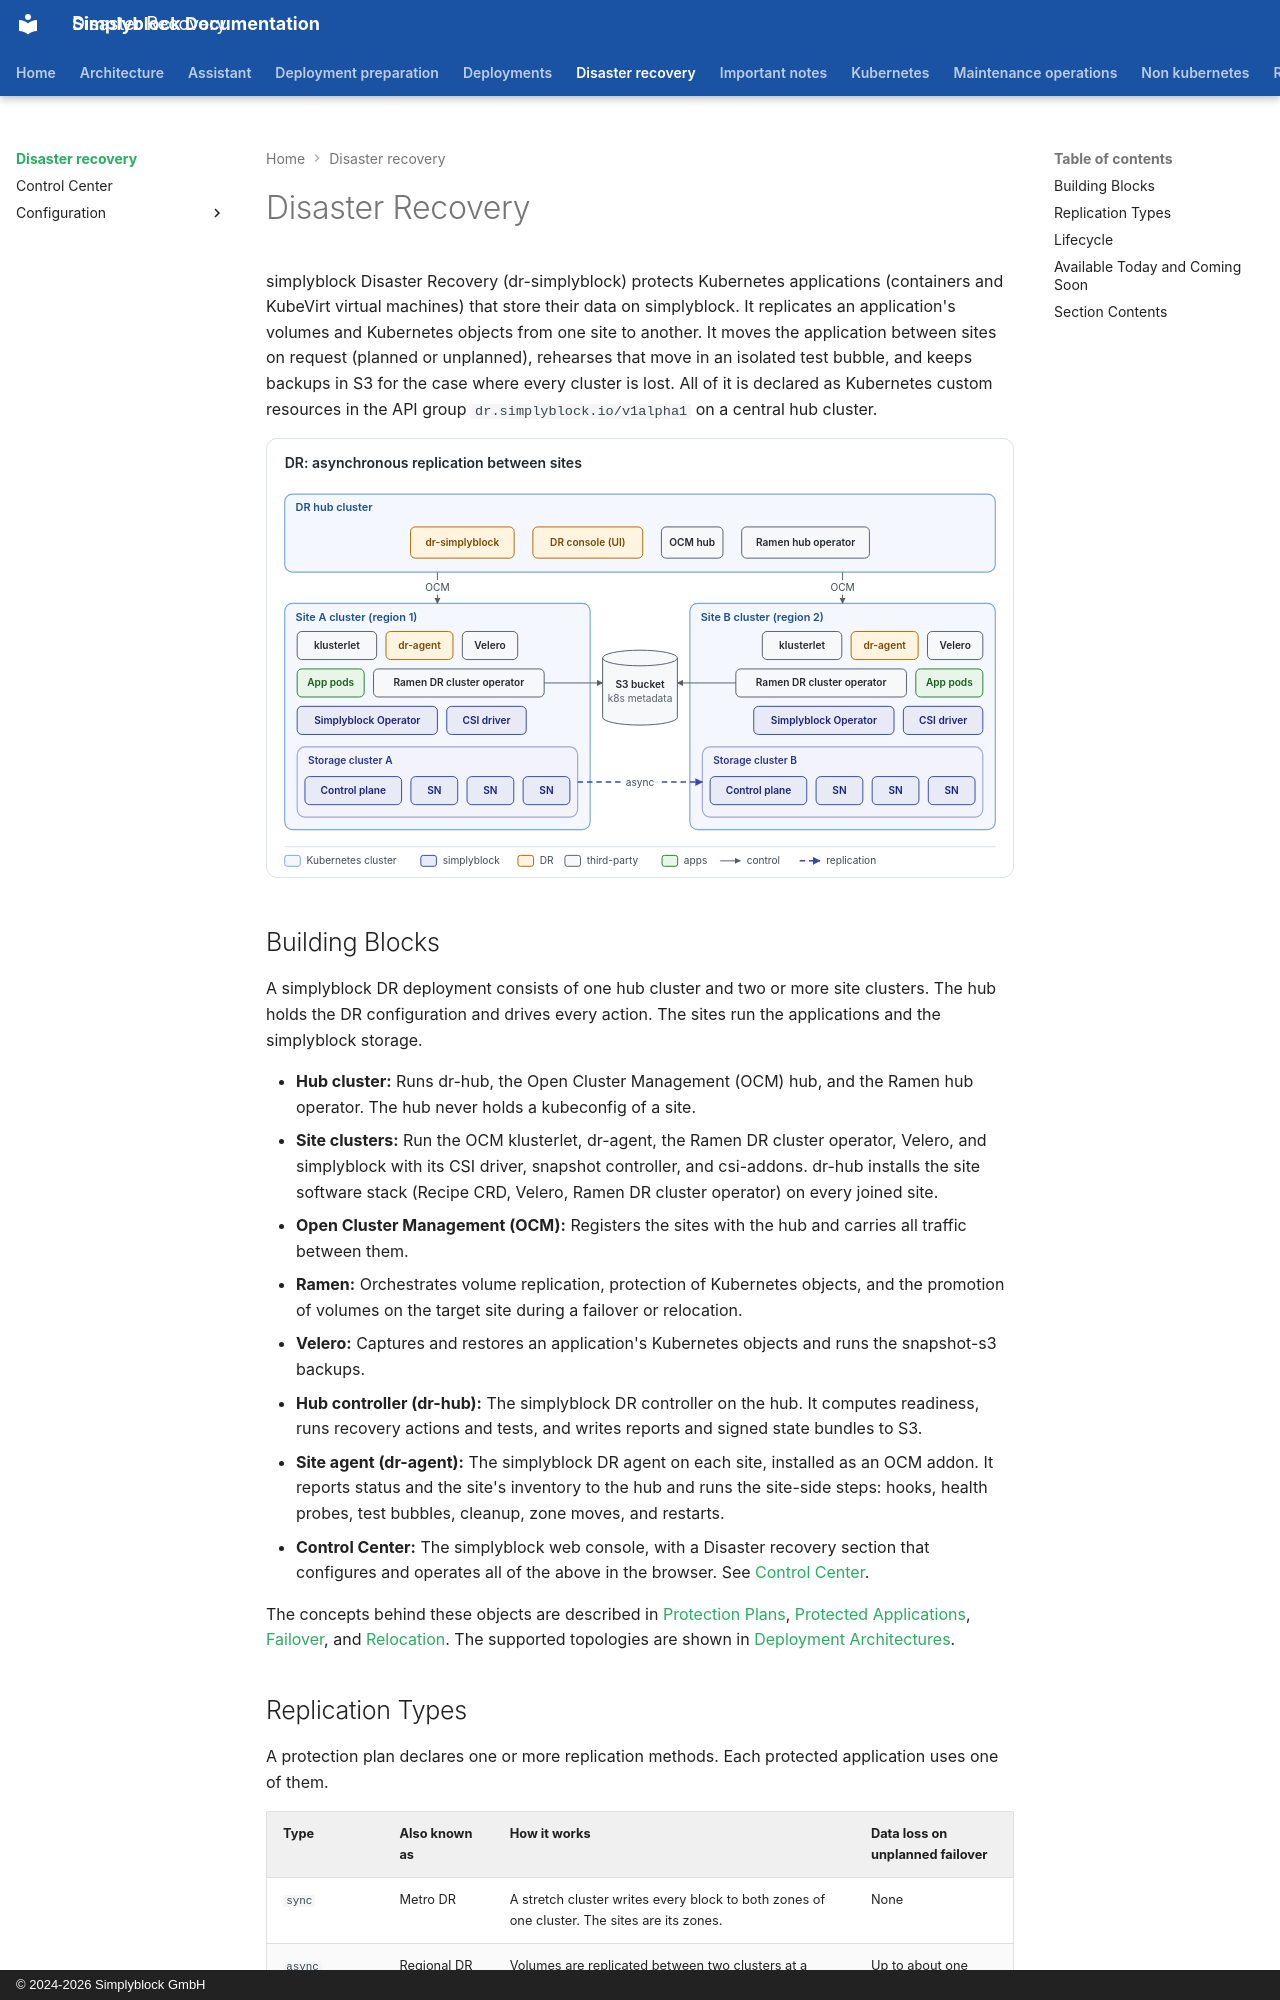

repository: simplyblock/documentation · page: disaster-recovery/index.html · generator: mkdocs · copyright: © 2024-2026 Simplyblock GmbH

---
title: "Disaster Recovery"
description: "simplyblock Disaster Recovery protects Kubernetes applications and KubeVirt VMs on simplyblock across sites with failover, relocation, tests, and backups."
weight: 10110
---

simplyblock Disaster Recovery (dr-simplyblock) protects Kubernetes applications (containers and KubeVirt virtual
machines) that store their data on simplyblock. It replicates an application's volumes and Kubernetes objects from
one site to another. It moves the application between sites on request (planned or unplanned), rehearses that move
in an isolated test bubble, and keeps backups in S3 for the case where every cluster is lost. All of it is
declared as Kubernetes custom resources in the API group `dr.simplyblock.io/v1alpha1` on a central hub cluster.

![simplyblock DR with a hub and two site clusters](../assets/images/architecture/deploy-dr-async.svg)

## Building Blocks

A simplyblock DR deployment consists of one hub cluster and two or more site clusters. The hub holds the DR
configuration and drives every action. The sites run the applications and the simplyblock storage.

- **Hub cluster:** Runs dr-hub, the Open Cluster Management (OCM) hub, and the Ramen hub operator. The hub never
  holds a kubeconfig of a site.
- **Site clusters:** Run the OCM klusterlet, dr-agent, the Ramen DR cluster operator, Velero, and simplyblock with
  its CSI driver, snapshot controller, and csi-addons. dr-hub installs the site software stack (Recipe CRD, Velero,
  Ramen DR cluster operator) on every joined site.
- **Open Cluster Management (OCM):** Registers the sites with the hub and carries all traffic between them.
- **Ramen:** Orchestrates volume replication, protection of Kubernetes objects, and the promotion of volumes on the
  target site during a failover or relocation.
- **Velero:** Captures and restores an application's Kubernetes objects and runs the snapshot-s3 backups.
- **Hub controller (dr-hub):** The simplyblock DR controller on the hub. It computes readiness, runs recovery actions
  and tests, and writes reports and signed state bundles to S3.
- **Site agent (dr-agent):** The simplyblock DR agent on each site, installed as an OCM addon. It reports status and
  the site's inventory to the hub and runs the site-side steps: hooks, health probes, test bubbles, cleanup, zone
  moves, and restarts.
- **Control Center:** The simplyblock web console, with a Disaster recovery section that configures and operates
  all of the above in the browser. See [Control Center](control-center.md).

The concepts behind these objects are described in
[Protection Plans](../architecture/concepts/dr-protection-plans.md),
[Protected Applications](../architecture/concepts/dr-applications.md),
[Failover](../architecture/concepts/failover.md), and [Relocation](../architecture/concepts/relocation.md). The
supported topologies are shown in [Deployment Architectures](../deployment-preparation/deployment-architectures.md).
